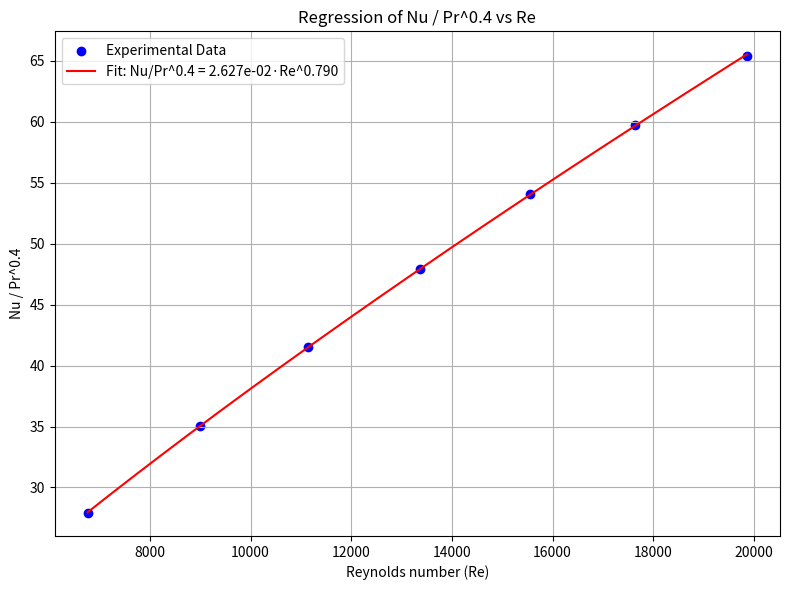

Source code (Python):
import numpy as np
import matplotlib.pyplot as plt
from scipy.optimize import curve_fit

# 数据
Re = np.array([19863, 17643, 15543, 13357, 11149, 8989, 6765])
Nu = np.array([57.59, 52.73, 47.77, 42.31, 36.71, 30.99, 24.71])
Pr = np.array([0.728, 0.731, 0.733, 0.733, 0.735, 0.737, 0.738])
Nu_Pr = Nu / (Pr ** 0.4)

# 拟合函数
def func(Re, A, m):
    return A * Re**m

# 拟合
params, _ = curve_fit(func, Re, Nu_Pr)
A, m = params

# 拟合曲线
Re_fit = np.linspace(min(Re), max(Re), 200)
Nu_Pr_fit = func(Re_fit, A, m)

# 绘图
plt.figure(figsize=(8, 6))
plt.scatter(Re, Nu_Pr, color='blue', label='Experimental Data')
plt.plot(Re_fit, Nu_Pr_fit, color='red', label=f'Fit: Nu/Pr^0.4 = {A:.3e}·Re^{m:.3f}')
plt.xlabel('Reynolds number (Re)')
plt.ylabel('Nu / Pr^0.4')
plt.title('Regression of Nu / Pr^0.4 vs Re')
plt.legend()
plt.grid(True)
plt.tight_layout()
plt.show()

# 输出结果
print(f"拟合常数 A = {A:.3e}")
print(f"拟合指数 m = {m:.3f}")
